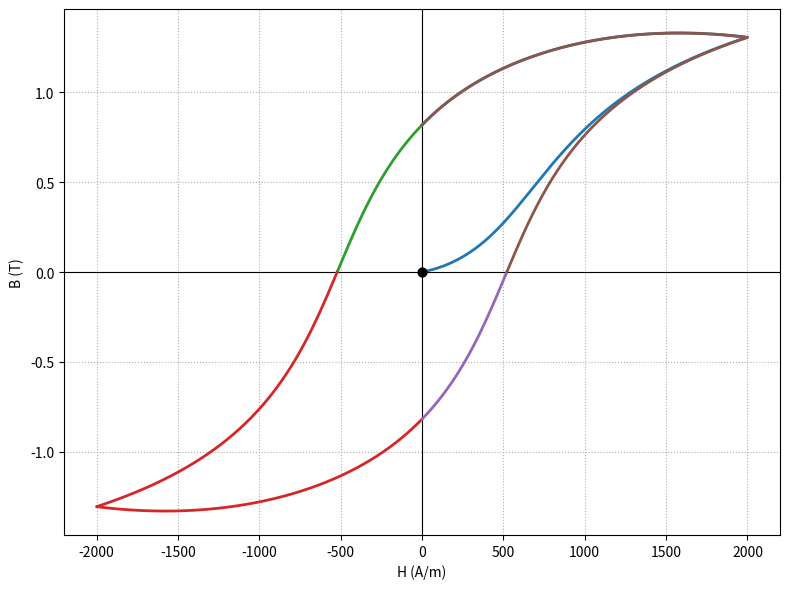

Reproduce this figure in Python.
import numpy as np
import matplotlib.pyplot as plt
import matplotlib.animation as animation

MU0 = 4.0 * np.pi * 1.0e-7

# Material: Fe-0.8 wt%C steel
# Source: parameters reported in:
# Etien, Halbert, Poinot - "An Improved Jiles-Atherton Model..."
# (citing Jiles, Thoelke, Devine, 1992)
MS = 1.6e6
A_PARAM = 1000.0
K_PARAM = 700.0
ALPHA = 1.4e-3
C_PARAM = 0.22


def langevin(x):
    """Return the Langevin function L(x) = coth(x) - 1/x."""
    y = np.empty_like(x, dtype=float)

    small = np.abs(x) < 1.0e-4
    large = ~small

    y[small] = x[small] / 3.0 - (x[small] ** 3) / 45.0 + (2.0 * x[small] ** 5) / 945.0
    y[large] = 1.0 / np.tanh(x[large]) - 1.0 / x[large]

    return y


def solve_anhysteretic_magnetization(h_value, mirr_value, m_previous, max_iter=80, tol=1.0e-9):
    """
    Solve the anhysteretic magnetization using fixed-point iteration.
    Returns:
        ma_value: anhysteretic magnetization
        m_total: total magnetization estimate
    """
    m_estimate = m_previous

    for _ in range(max_iter):
        h_effective = h_value + ALPHA * m_estimate
        x_value = np.array([h_effective / A_PARAM], dtype=float)
        ma_value = MS * langevin(x_value)[0]

        m_total = C_PARAM * ma_value + (1.0 - C_PARAM) * mirr_value

        if abs(m_total - m_estimate) < tol * MS:
            m_estimate = m_total
            break

        m_estimate = m_total

    return ma_value, m_estimate


def simulate_jiles_atherton(h_values, m0=0.0):
    """
    Scalar, quasi-static Jiles-Atherton simulation.
    This is a simple educational implementation.
    """
    h_values = np.asarray(h_values, dtype=float)

    mirr = np.zeros_like(h_values)
    ma = np.zeros_like(h_values)
    m_total = np.zeros_like(h_values)
    b_values = np.zeros_like(h_values)

    mirr[0] = m0
    ma[0], m_total[0] = solve_anhysteretic_magnetization(h_values[0], mirr[0], m0)
    b_values[0] = MU0 * (h_values[0] + m_total[0])

    for i in range(1, len(h_values)):
        h_now = h_values[i]
        h_prev = h_values[i - 1]
        delta_h = h_now - h_prev

        if delta_h >= 0.0:
            delta = 1.0
        else:
            delta = -1.0

        ma_temp, _ = solve_anhysteretic_magnetization(h_now, mirr[i - 1], m_total[i - 1])

        denominator = K_PARAM * delta - ALPHA * (ma_temp - mirr[i - 1])
        dmirr_dh = (ma_temp - mirr[i - 1]) / denominator

        mirr[i] = mirr[i - 1] + dmirr_dh * delta_h

        ma[i], m_total[i] = solve_anhysteretic_magnetization(h_now, mirr[i], m_total[i - 1])
        b_values[i] = MU0 * (h_now + m_total[i])

    return {
        "H": h_values,
        "M": m_total,
        "Mirr": mirr,
        "Man": ma,
        "B": b_values,
    }


def find_axis_crossings(h_values, b_values):
    """
    Find crossings of H=0 or B=0 and insert interpolated points.
    Returns lists of segments separated at each crossing.
    """
    points_h = [h_values[0]]
    points_b = [b_values[0]]

    n_points = len(h_values)

    for i in range(n_points - 1):
        h1 = h_values[i]
        h2 = h_values[i + 1]
        b1 = b_values[i]
        b2 = b_values[i + 1]

        crossings = []

        # Crossing H = 0
        if h1 * h2 < 0.0:
            t_h = -h1 / (h2 - h1)
            b_cross = b1 + t_h * (b2 - b1)
            crossings.append((t_h, 0.0, b_cross))

        # Crossing B = 0
        if b1 * b2 < 0.0:
            t_b = -b1 / (b2 - b1)
            h_cross = h1 + t_b * (h2 - h1)
            crossings.append((t_b, h_cross, 0.0))

        crossings.sort(key=lambda item: item[0])

        for _, h_cross, b_cross in crossings:
            points_h.append(h_cross)
            points_b.append(b_cross)

        points_h.append(h2)
        points_b.append(b2)

    segments_h = []
    segments_b = []

    current_h = [points_h[0]]
    current_b = [points_b[0]]

    for i in range(1, len(points_h)):
        current_h.append(points_h[i])
        current_b.append(points_b[i])

        is_axis_point = abs(points_h[i]) < 1.0e-12 or abs(points_b[i]) < 1.0e-12

        if is_axis_point and i < len(points_h) - 1:
            segments_h.append(np.array(current_h))
            segments_b.append(np.array(current_b))

            current_h = [points_h[i]]
            current_b = [points_b[i]]

    if len(current_h) > 1:
        segments_h.append(np.array(current_h))
        segments_b.append(np.array(current_b))

    return segments_h, segments_b


def main():
    # Create 1.5 cycle excitation starting exactly at H = 0
    n_points = 4000
    h_max = 2000.0
    theta = np.linspace(0.0, 3.0 * np.pi, n_points)
    h_values = h_max * np.sin(theta)

    result = simulate_jiles_atherton(h_values, m0=0.0)

    # Force the first point to be exactly (0, 0)
    result["H"][0] = 0.0
    result["B"][0] = 0.0

    segments_h, segments_b = find_axis_crossings(result["H"], result["B"])

    # --- Animation parameters ---
    fps = 25
    frames_per_seg = max(2, round(0.5 * fps))    # each segment forms in ≤0.5 s
    pause_frames   = max(1, round(0.08 * fps))   # pause between segments ≤0.1 s

    # Fixed axis limits so the plot doesn't jump between frames
    all_h = np.concatenate(segments_h)
    all_b = np.concatenate(segments_b)
    h_margin = (all_h.max() - all_h.min()) * 0.05
    b_margin = (all_b.max() - all_b.min()) * 0.05
    xlim = (all_h.min() - h_margin, all_h.max() + h_margin)
    ylim = (all_b.min() - b_margin, all_b.max() + b_margin)

    colors = plt.rcParams["axes.prop_cycle"].by_key()["color"]

    # Build the list of frames.
    # Each entry: (completed_segments, current_partial_or_None)
    #   completed_segments : list of (h_array, b_array, color) already fully drawn
    #   current            : (h_partial, b_partial, color) being drawn, or None
    frame_list = []
    completed = []

    # Blank frame at start — many GIF players skip the delay on frame 0,
    # so this ensures the real first segment is still visibly animated.
    frame_list.append(([], None))

    for seg_idx, (sh, sb) in enumerate(zip(segments_h, segments_b)):
        color = colors[seg_idx % len(colors)]
        n = len(sh)

        # Drawing frames: progressively reveal more points
        for f in range(frames_per_seg):
            frac = (f + 1) / frames_per_seg
            end = max(2, round(frac * n))
            frame_list.append((list(completed), (sh[:end], sb[:end], color)))

        completed = completed + [(sh, sb, color)]

        # Pause frames: segment is complete, nothing new drawn
        for _ in range(pause_frames):
            frame_list.append((list(completed), None))

    fig, ax = plt.subplots(figsize=(8, 6))

    def update(frame):
        completed_segs, current = frame
        ax.clear()
        ax.axhline(0.0, linewidth=0.8, color="k")
        ax.axvline(0.0, linewidth=0.8, color="k")
        ax.set_xlim(xlim)
        ax.set_ylim(ylim)
        ax.set_xlabel("H (A/m)")
        ax.set_ylabel("B (T)")
        ax.grid(True, ls=":")

        for h, b, c in completed_segs:
            ax.plot(h, b, color=c, linewidth=2)

        if current is not None:
            h, b, c = current
            ax.plot(h, b, color=c, linewidth=2)

        ax.scatter([0.0], [0.0], s=40, zorder=5, color="black")
        fig.tight_layout()

    anim = animation.FuncAnimation(
        fig, update, frames=frame_list, interval=1000 / fps
    )

    output_path = "histerese_animado.gif"
    print("Gerando GIF, aguarde...")
    anim.save(output_path, writer="pillow", fps=fps)
    print(f"GIF salvo em: {output_path}")
    plt.close(fig)


if __name__ == "__main__":
    main()
